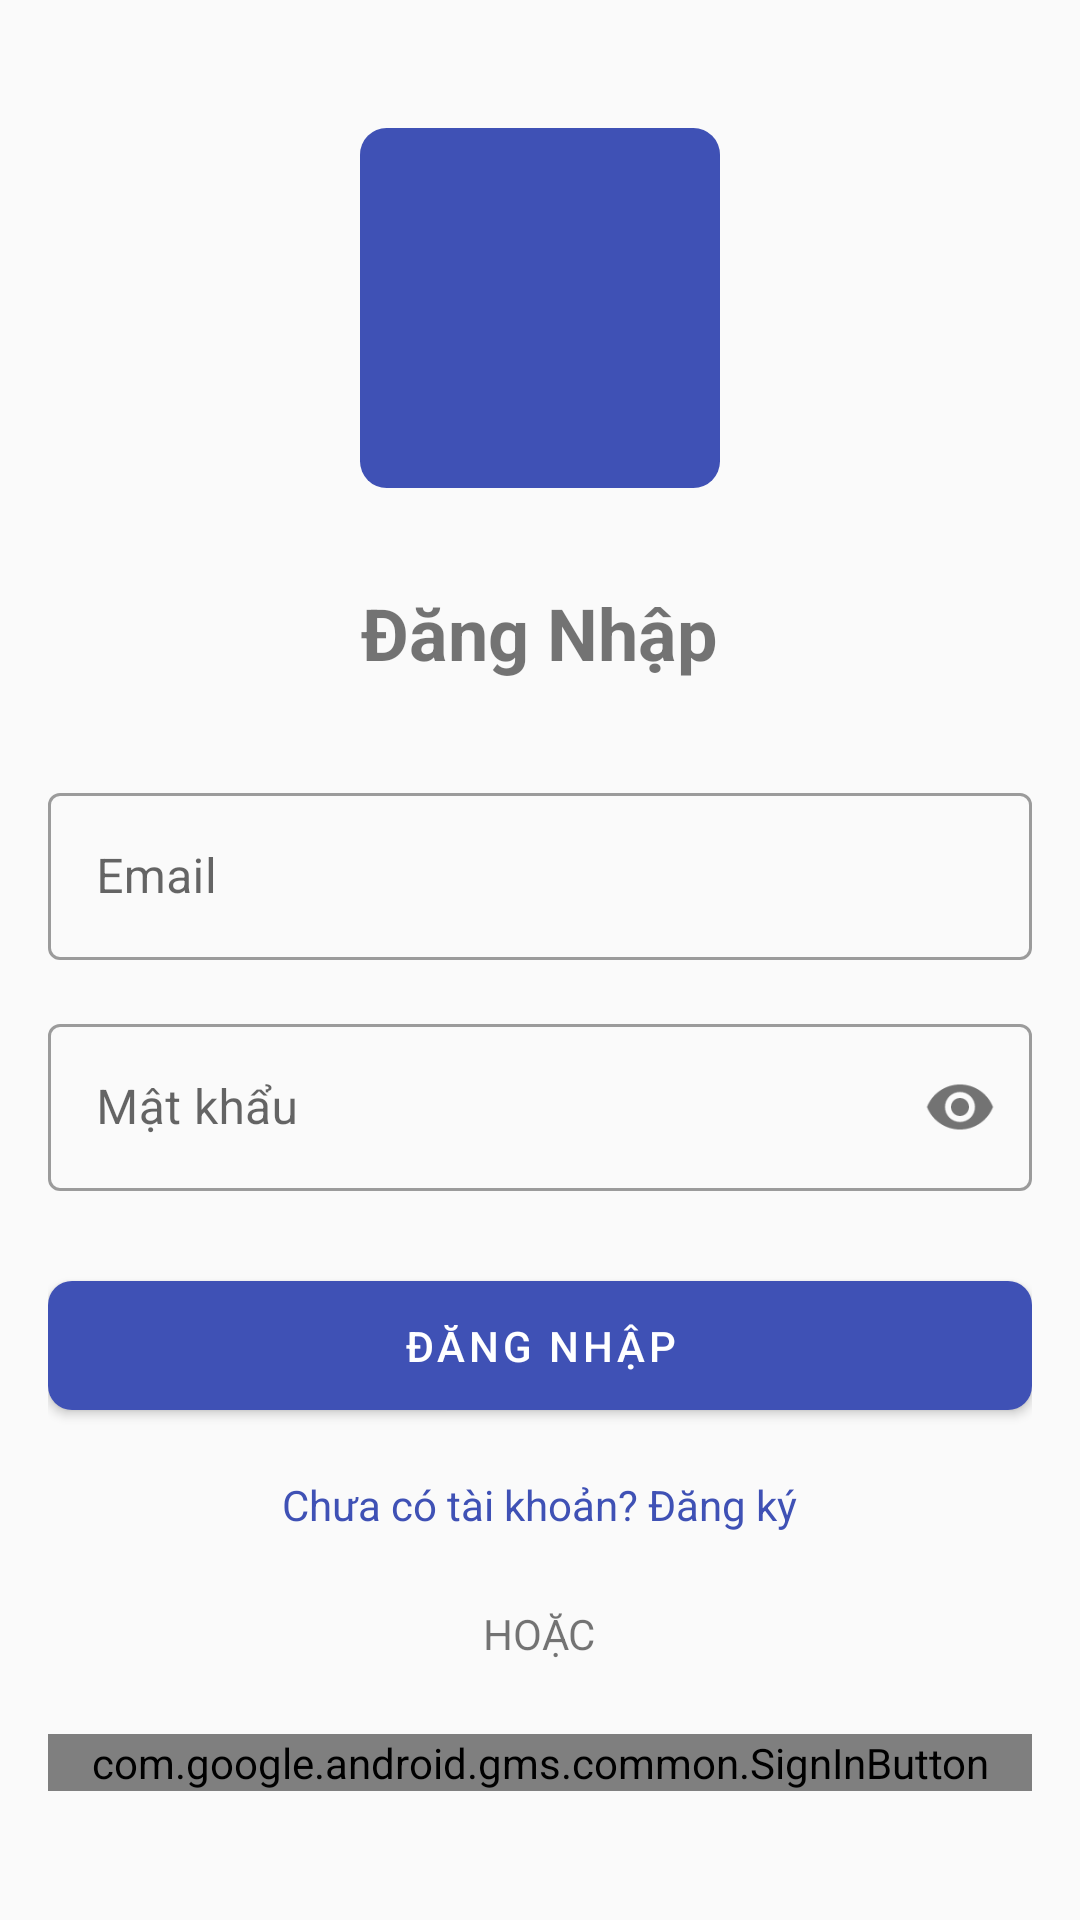

Reconstruct the res/layout file that produces this screen, plus the resources it refers to.
<!-- AndroidManifest.xml: application theme Theme.AppTruyenChu -->
<!-- res/layout/activity_login.xml -->
<?xml version="1.0" encoding="utf-8"?>
<LinearLayout xmlns:android="http://schemas.android.com/apk/res/android"
    xmlns:app="http://schemas.android.com/apk/res-auto"
    xmlns:tools="http://schemas.android.com/tools"
    android:layout_width="match_parent"
    android:layout_height="match_parent"
    android:orientation="vertical"
    android:padding="16dp"
    android:gravity="center"
    tools:context=".activity.LoginActivity">

    <ImageView
        android:layout_width="120dp"
        android:layout_height="120dp"
        android:src="@drawable/app_logo"
        android:layout_marginBottom="32dp" />

    <TextView
        android:layout_width="wrap_content"
        android:layout_height="wrap_content"
        android:text="Đăng Nhập"
        android:textSize="24sp"
        android:textStyle="bold"
        android:layout_marginBottom="32dp" />

    <com.google.android.material.textfield.TextInputLayout
        android:layout_width="match_parent"
        android:layout_height="wrap_content"
        android:layout_marginBottom="16dp"
        style="@style/Widget.MaterialComponents.TextInputLayout.OutlinedBox">

        <EditText
            android:id="@+id/txtAcc"
            android:layout_width="match_parent"
            android:layout_height="wrap_content"
            android:hint="Email"
            android:inputType="textEmailAddress" />
    </com.google.android.material.textfield.TextInputLayout>

    <com.google.android.material.textfield.TextInputLayout
        android:layout_width="match_parent"
        android:layout_height="wrap_content"
        android:layout_marginBottom="24dp"
        app:passwordToggleEnabled="true"
        style="@style/Widget.MaterialComponents.TextInputLayout.OutlinedBox">

        <EditText
            android:id="@+id/txtPass"
            android:layout_width="match_parent"
            android:layout_height="wrap_content"
            android:hint="Mật khẩu"
            android:inputType="textPassword" />
    </com.google.android.material.textfield.TextInputLayout>

    <com.google.android.material.button.MaterialButton
        android:id="@+id/btnLogin"
        android:layout_width="match_parent"
        android:layout_height="wrap_content"
        android:text="Đăng Nhập"
        android:padding="12dp"
        app:backgroundTint="@color/colorPrimary"
        android:clickable="true"
        android:focusable="true"
        android:elevation="8dp"
        app:cornerRadius="8dp" />

    <TextView
        android:id="@+id/txtSignup"
        android:layout_width="wrap_content"
        android:layout_height="wrap_content"
        android:text="Chưa có tài khoản? Đăng ký"
        android:layout_marginTop="16dp"
        android:textColor="@color/colorPrimary" />

    <TextView
        android:layout_width="wrap_content"
        android:layout_height="wrap_content"
        android:text="HOẶC"
        android:layout_marginTop="24dp"
        android:layout_marginBottom="24dp" />

    <com.google.android.gms.common.SignInButton
        android:id="@+id/btnGoogle"
        android:layout_width="match_parent"
        android:layout_height="wrap_content" />

</LinearLayout>
<!-- resources referenced by this layout -->
<resources>
  <color name="colorPrimary">#3F51B5</color>
  <!-- drawable app_logo (drawable) -->
  <?xml version="1.0" encoding="utf-8"?>
  <shape xmlns:android="http://schemas.android.com/apk/res/android"
      android:shape="rectangle">
      <solid android:color="@color/colorPrimary" />
      <corners android:radius="8dp" />
      <size android:width="108dp" android:height="108dp" />
  </shape>
  <style name="Theme.AppTruyenChu" parent="Theme.MaterialComponents.DayNight.DarkActionBar">
          
          <item name="colorPrimary">@color/primary</item>
          <item name="colorPrimaryVariant">@color/primary_dark</item>
          <item name="colorOnPrimary">@color/white</item>
          
          <item name="colorSecondary">@color/accent</item>
          <item name="colorSecondaryVariant">@color/accent</item>
          <item name="colorOnSecondary">@color/white</item>
          
          <item name="android:statusBarColor">?attr/colorPrimaryVariant</item>
          
          <item name="android:windowBackground">@color/background_light</item>
          <item name="android:textColorPrimary">@color/primary_text</item>
          <item name="android:textColorSecondary">@color/secondary_text</item>
      </style>
  <color name="primary">#3F51B5</color>
  <color name="primary_dark">#303F9F</color>
  <color name="white">#FFFFFF</color>
  <color name="accent">#FF4081</color>
  <color name="background_light">#FAFAFA</color>
  <color name="primary_text">#212121</color>
  <color name="secondary_text">#757575</color>
</resources>
